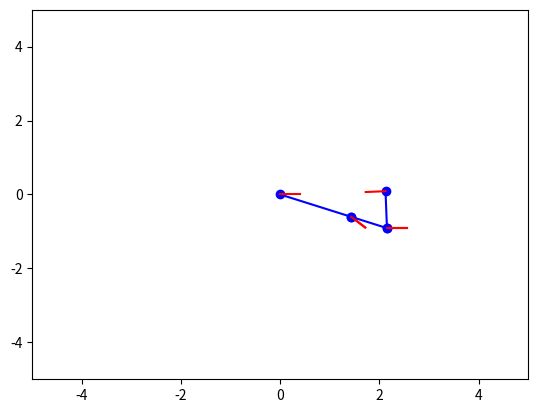

The script that saved this image:
"""
Just testing some functions
"""

import numpy as np
from matplotlib import pyplot as plt

X_list = []
U_list = []
dt = 0.8
map_border = { 'xmin':-5, 'xmax':+5, 'ymin':-5, 'ymax':+5}
dl = 0.4 # length of orientation marker

def state_update(v,omega):
	"Tests the simple delta_X formula"

	global X_list 
	global U_list 
	global dt

	X = X_list[ len(X_list) - 1 ] #Get last state
	x = X[0]
	y = X[1]
	theta = X[2]

	if( omega != 0 ):
		dx =  v/omega*( np.sin(theta + omega*dt) - np.sin(theta) )
		dy = -v/omega*( np.cos(theta + omega*dt) - np.cos(theta) )
		dtheta = omega*dt
	else:
		dx = v*np.cos(theta)*dt
		dy = v*np.sin(theta)*dt
		dtheta = 0

	X_list.append( (x+dx, y+dy, theta+dtheta) )
	U_list.append( (v,omega) )

	#redraw()
	#end function state_update()


def redraw():
	"Redraws the plots"

	global X_list 
	global U_list 
	global dt
	global map_border
	global dl

	f1 = plt.figure(1)
	#f2 = plt.figure(2)

	for i in range(len(X_list) - 1):
		X1 = X_list[i]
		X2 = X_list[i+1]
		x1 = X1[0]
		y1 = X1[1]
		theta1 = X1[2]
		x2 = X2[0]
		y2 = X2[1]
		theta2 = X2[2]
		plt.plot([x1,x2],[y1,y2],"bo") #plot squares
		plt.plot([x1,x2],[y1,y2],"b") #plot lines
		plt.plot([x1,x1+dl*np.cos(theta1)],[y1,y1+dl*np.sin(theta1)],"r") #red orientation marker
		plt.plot([x2,x2+dl*np.cos(theta2)],[y2,y2+dl*np.sin(theta2)],"r") #red orientation marker

	plt.axis([map_border['xmin'], map_border['xmax'], map_border['ymin'], map_border['ymax']])
	plt.show()
	#end function redraw()


def init(x0, y0, theta0):
	"Reinitialize state"

	global X_list 
	global U_list 
	global dt

	X_list = [(x0,y0,theta0)]
	U_list = [(0,0)]


if __name__ == '__main__':
	init(0,0,0)
	state_update(2,-1)
	state_update(1,1)
	state_update(2,4)
	redraw()